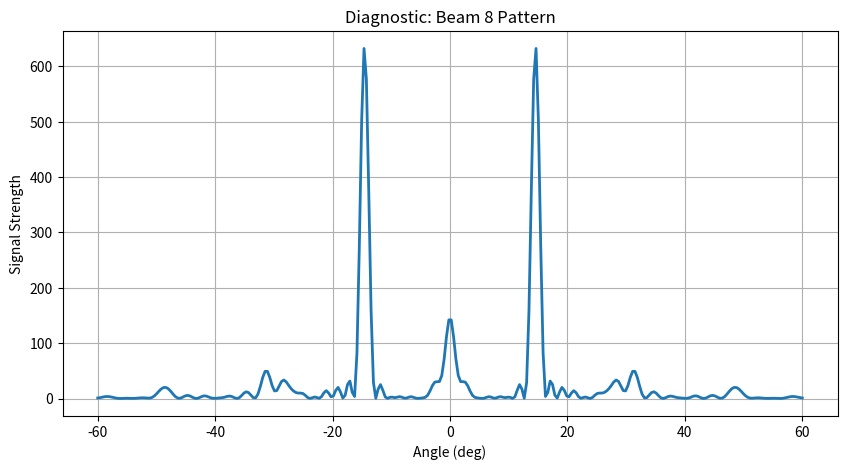

The script that saved this image:
import numpy as np
import matplotlib.pyplot as plt

def test_physics():
    print("Running Physics Diagnostic...")
    
    # Setup
    N_elements = 64
    wavelength = 3e8 / 32.8e9
    d = wavelength / 2
    n_idx = np.arange(N_elements)
    
    # Create a Test Beam (Beam #8)
    # This mathematically steers the beam to ~14 degrees
    k = 8
    ideal_phases = 2 * np.pi * k * n_idx / N_elements
    
    # Apply 1-Bit Quantization (0 or Pi)
    phases_norm = ideal_phases % (2 * np.pi)
    w_phases = np.where((phases_norm > np.pi/2) & (phases_norm < 3*np.pi/2), np.pi, 0.0)
    
    # Apply Amplitude Dip (The "Hardware Constraint")
    w_amps = np.where(w_phases > 1.0, 0.4, 0.9)
    W_complex = w_amps * np.exp(1j * w_phases)
    
    # Sweep User Angle (-60 to +60)
    angles = np.linspace(-60, 60, 300)
    responses = []
    
    for angle_deg in angles:
        # Channel Model
        angle_rad = np.deg2rad(angle_deg)
        spatial_freq = (2 * np.pi * d / wavelength) * np.sin(angle_rad)
        h = np.exp(1j * n_idx * spatial_freq)
        
        # Sensing
        signal = np.abs(np.dot(h, W_complex))**2
        responses.append(signal)
        
    # Analyze
    peak_angle = angles[np.argmax(responses)]
    max_sig = np.max(responses)
    min_sig = np.min(responses)
    contrast = max_sig - min_sig
    
    print(f"Peak Signal found at: {peak_angle:.2f} degrees")
    print(f"Signal Contrast: {contrast:.2f}")

    if contrast < 10.0:
        print("FAIL: The response is too flat. The IRS is essentially a mirror.")
    else:
        print("PASS: Strong beam detected! The Physics Engine is working.")

    # Plot
    plt.figure(figsize=(10, 5))
    plt.plot(angles, responses, linewidth=2)
    plt.title(f"Diagnostic: Beam {k} Pattern")
    plt.xlabel("Angle (deg)")
    plt.ylabel("Signal Strength")
    plt.grid(True)
    plt.show()

if __name__ == "__main__":
    test_physics()
